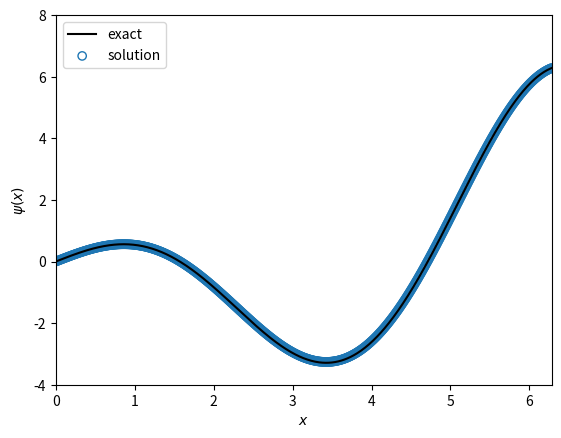

Python code for this plot:
#!/usr/bin/env python3

# This script is the python implementation of the Poisson-Boltzmann equation
#
# Author: Elvis do A. Soares
# [redacted]
# Date: 2021-06-02
# Updated: 2021-12-13
# Version: 1.0
#
import sys
import numpy as np
from scipy.linalg import solve_banded
from scipy.ndimage import convolve1d

def err_exit(n):
    print('Error', n, 'in tridiag.')
    sys.exit(n)

def tridiag(a, b, c, r):

    n = len(r)
    u = np.zeros(n)
    gam = np.zeros(n)
    bet = b[0]
    u[0] = r[0] / bet

    if b[0] == 0.0: err_exit(1)
    bet = b[0]
    u[0] = r[0] / bet

    # Reduce to upper triangular.
    
    for j in range(1,n):
        gam[j] = c[j-1]/bet
        bet = b[j] - a[j]*gam[j]
        if bet == 0.0: err_exit(2)
        u[j] = (r[j]-a[j]*u[j-1]) / bet

    # Solve by back-substitution.
    
    for j in range(n-2,-1,-1):
        u[j] -= gam[j+1]*u[j+1]

    return u

" The PB model for electrolyte solutions using the generalized grand potential"

class Poisson1D():
    def __init__(self,N,delta,lB=0.714,boundary_condition='mixed'):
        self.N = N
        self.delta = delta
        self.L = delta*N
        self.boundary_condition = boundary_condition

        self.lB = lB # in nm (for water)

        # auxiliary variables for linear system
        self.Ab = np.zeros((3,self.N))
        self.r = np.zeros(self.N)

    def ElectrostaticPotential(self,q,bound_value):

        self.r[:] = -4*np.pi*self.lB*self.delta**2*q  

        # psi[:] = tridiag(np.ones(self.N),diag,cdiag, self.r)
        if self.boundary_condition == 'dirichlet':
            # surface potential specified by the user
            self.r[0] = -bound_value[0]
            self.r[-1] = -bound_value[1]

            self.Ab[0,1:] = 1.0
            self.Ab[2,:-1] = 1.0
            self.Ab[0,1] = self.Ab[2,-2] = 0.0
            self.Ab[1,1:-1] = -2.0
            self.Ab[1,0] = -1.0
            self.Ab[1,-1] = -1.0

            psi = solve_banded((1,1), self.Ab, self.r)
            # psi[:] = tridiag(self.Ab[2,:],self.Ab[1,:],self.Ab[0,:], self.r)

        elif self.boundary_condition == 'neumann':
            # surface charge specified by the user
            self.r[0] += -4*np.pi*self.lB*self.delta*bound_value[0]
            self.r[-1] += -4*np.pi*self.lB*self.delta*bound_value[-1]

            self.Ab[0,1:] = 1.0
            self.Ab[2,:-1] = 1.0
            self.Ab[0,1] = -1.0
            self.Ab[2,-2] = -1.0
            self.Ab[1,:] = -2.0
            self.Ab[1,0] = 1.0
            self.Ab[1,-1] = 1.0

            psi = solve_banded((1,1), self.Ab, self.r)

        elif self.boundary_condition == 'mixed':
            self.r[0] = -4*np.pi*self.lB*self.delta*bound_value[0] # surface charge specified by the user
            self.r[-1] = -bound_value[1] # surface potential specified by the user

            self.Ab[0,1:] = 1.0
            self.Ab[2,:-1] = 1.0
            # self.Ab[0,1] = -1.0
            self.Ab[2,-2] = 0.0
            self.Ab[1,:] = -2.0
            self.Ab[1,0] = -1.0
            self.Ab[1,-1] = -1.0

            psi = solve_banded((1,1), self.Ab, self.r)

        else:
            raise ValueError('Boundary condition for psi not recognized')   
        
        return psi


if __name__ == "__main__":
    test1 = False # Dirichlet boundary condition
    test2 = True # Neumann boundary condition

    import matplotlib.pyplot as plt

    if test1: 
        delta = 0.05
        L = 2*np.pi
        N = int(L/delta)

        pois = Poisson1D(N,delta,boundary_condition='dirichlet')
        x = np.linspace(0,L,N)

        q = np.empty(N,dtype=np.float32)
        q[:] = (1.0/(4*np.pi*pois.lB))*(2*np.sin(x)+x*np.cos(x))

        psi_exact = x*np.cos(x)

        psi0 = np.array([psi_exact[0],psi_exact[-1]])

        # plt.plot(x,q)
        # plt.show()

        psi = np.zeros(N,dtype=np.float32)
        # psi[:] = psi0*np.exp(-kD*x)

        psi[:] = pois.ElectrostaticPotential(q,psi0)

        plt.plot(x,psi_exact,'k',label='exact')
        plt.scatter(x,psi,edgecolors='C0',facecolor='None',label='solution')
        plt.ylim(-4,8)
        plt.xlim(0,2*np.pi)
        plt.ylabel(r'$\psi(x)$')
        plt.xlabel(r'$x$')
        plt.legend(loc='upper left')
        plt.show()

    if test2: 
        delta = 0.01
        L = 2*np.pi
        N = int(L/delta)

        pois = Poisson1D(N,delta,boundary_condition='mixed')
        x = np.linspace(0,L,N)

        q = np.empty(N,dtype=np.float32)
        q[:] = (1.0/(4*np.pi*pois.lB))*(2*np.sin(x)+x*np.cos(x))

        psi_exact = x*np.cos(x)

        sigma = np.array([(1.0/(4*np.pi*pois.lB))*(psi_exact[0]-psi_exact[1])/delta,psi_exact[-1]])

        # plt.plot(x,q)
        # plt.show()

        psi = np.zeros(N,dtype=np.float32)
        # psi[:] = psi0*np.exp(-kD*x)

        psi[:] = pois.ElectrostaticPotential(q,sigma)

        plt.plot(x,psi_exact,'k',label='exact')
        plt.scatter(x,psi,edgecolors='C0',facecolor='None',label='solution')
        plt.ylim(-4,8)
        plt.xlim(0,2*np.pi)
        plt.ylabel(r'$\psi(x)$')
        plt.xlabel(r'$x$')
        plt.legend(loc='upper left')
        plt.show()